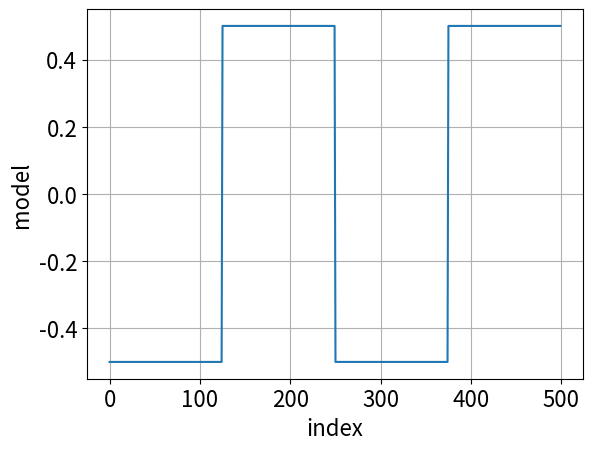
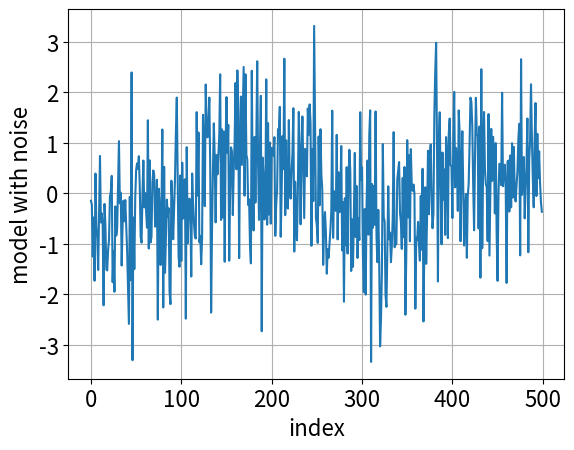

Reproduce these figures in Python, in order. (Note: this script raises an exception after producing the figures.)
import numpy as np
import matplotlib
import matplotlib.pylab as plt
%matplotlib inline 
matplotlib.rc('xtick', labelsize=16) 
matplotlib.rc('ytick', labelsize=16) 
matplotlib.rc('axes', labelsize=16)

# Number of data points
number_data_points = 500
# Define positions of steps in fractions of the number of data points. Fractions have to be in [0,1]. First enttry has to be '0.', last entry has to be '1.'
relative_step_postitions = [0., 0.25, 0.5, 0.75, 1.]
# Define step heights. This array has to have have one fewer entries than 'relative_step_postitions'.
step_heights = np.asarray([0, 1, 0, 1])
# Define a scale factor for the step heights. 
# Use the scale factor to tune the signal-to-noise ratio when normally distributed is added below. 
scale_factor = 1
# Scale step heights 
step_heights = step_heights*scale_factor

relative_step_postitions = np.sort(relative_step_postitions)
if np.any(relative_step_postitions<0)+np.any(relative_step_postitions>1):
    print("ERROR: Entries of \"relative_step_postitions\" have to be in [0,1]")
if len(step_heights) != (len(relative_step_postitions)-1):
    print("ERROR: \"step_heigths\" has to have one more entry than \"relative_step_postitions\"")

# Set is_true_model=True if you want to generate noise for the true model. That is, the model will equal to zero for all indices.
is_true_model=False

# Generate step function (i.e., the model) from the information entered above
step_positions=np.asarray(np.round(relative_step_postitions*number_data_points), dtype=np.int64)
step_lengths=step_positions[1:]-step_positions[:-1]
model=[]
for i, l in enumerate(step_lengths):
    model.append(np.ones(l)*step_heights[i])
model=np.concatenate(model)
model-=model.mean()

# Set is_true_model=True if you want to generate noise for the true model. That is, the model will equal to zero for all indices.
if is_true_model:
    model*=0.

# Add normally distributed noise to the model
model_normalized_residuals=model+np.random.normal(0, 1, number_data_points)

plt.plot(model)
plt.grid()
plt.xlabel("index")
plt.ylabel("model")

plt.plot(model_normalized_residuals)
plt.grid()
plt.xlabel("index")
plt.ylabel("model with noise")

io_path="./data/"

if is_true_model:
    pref="true_"
else:
    pref="alternative_"
# Without noise
np.savetxt(io_path+pref+"model.txt", model)
# With noise
np.savetxt(io_path+pref+"model_normalized_residuals.txt", model_normalized_residuals)
